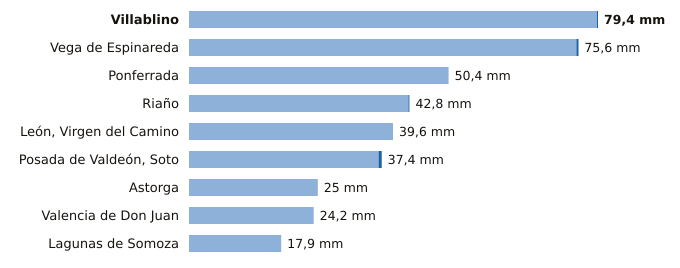

The data file committed next to this chart (first rows):
estacion, provincia, indicativo, mm_6_dias_anteriores, mm_hoy, mm_7_dias, horas_de_hoy
Villablino, León, 1541B, 79.2, 0.2, 79.4, 2
Vega de Espinareda, León, 1561I, 75.2, 0.4, 75.6, 2
Ponferrada, León, 1549, 50.4, 0.0, 50.4, 3
Riaño, León, 2624C, 42.6, 0.2, 42.8, 2
León, Virgen del Camino, León, 2661, 39.6, 0.0, 39.6, 3
Posada de Valdeón, Soto, León, 1178Y, 36.8, 0.6, 37.4, 3
Astorga, León, 2734D, 25.0, 0.0, 25.0, 3
Valencia de Don Juan, León, 2664B, 24.2, 0.0, 24.2, 2
Lagunas de Somoza, León, 2737E, 17.9, 0.0, 17.9, 3
